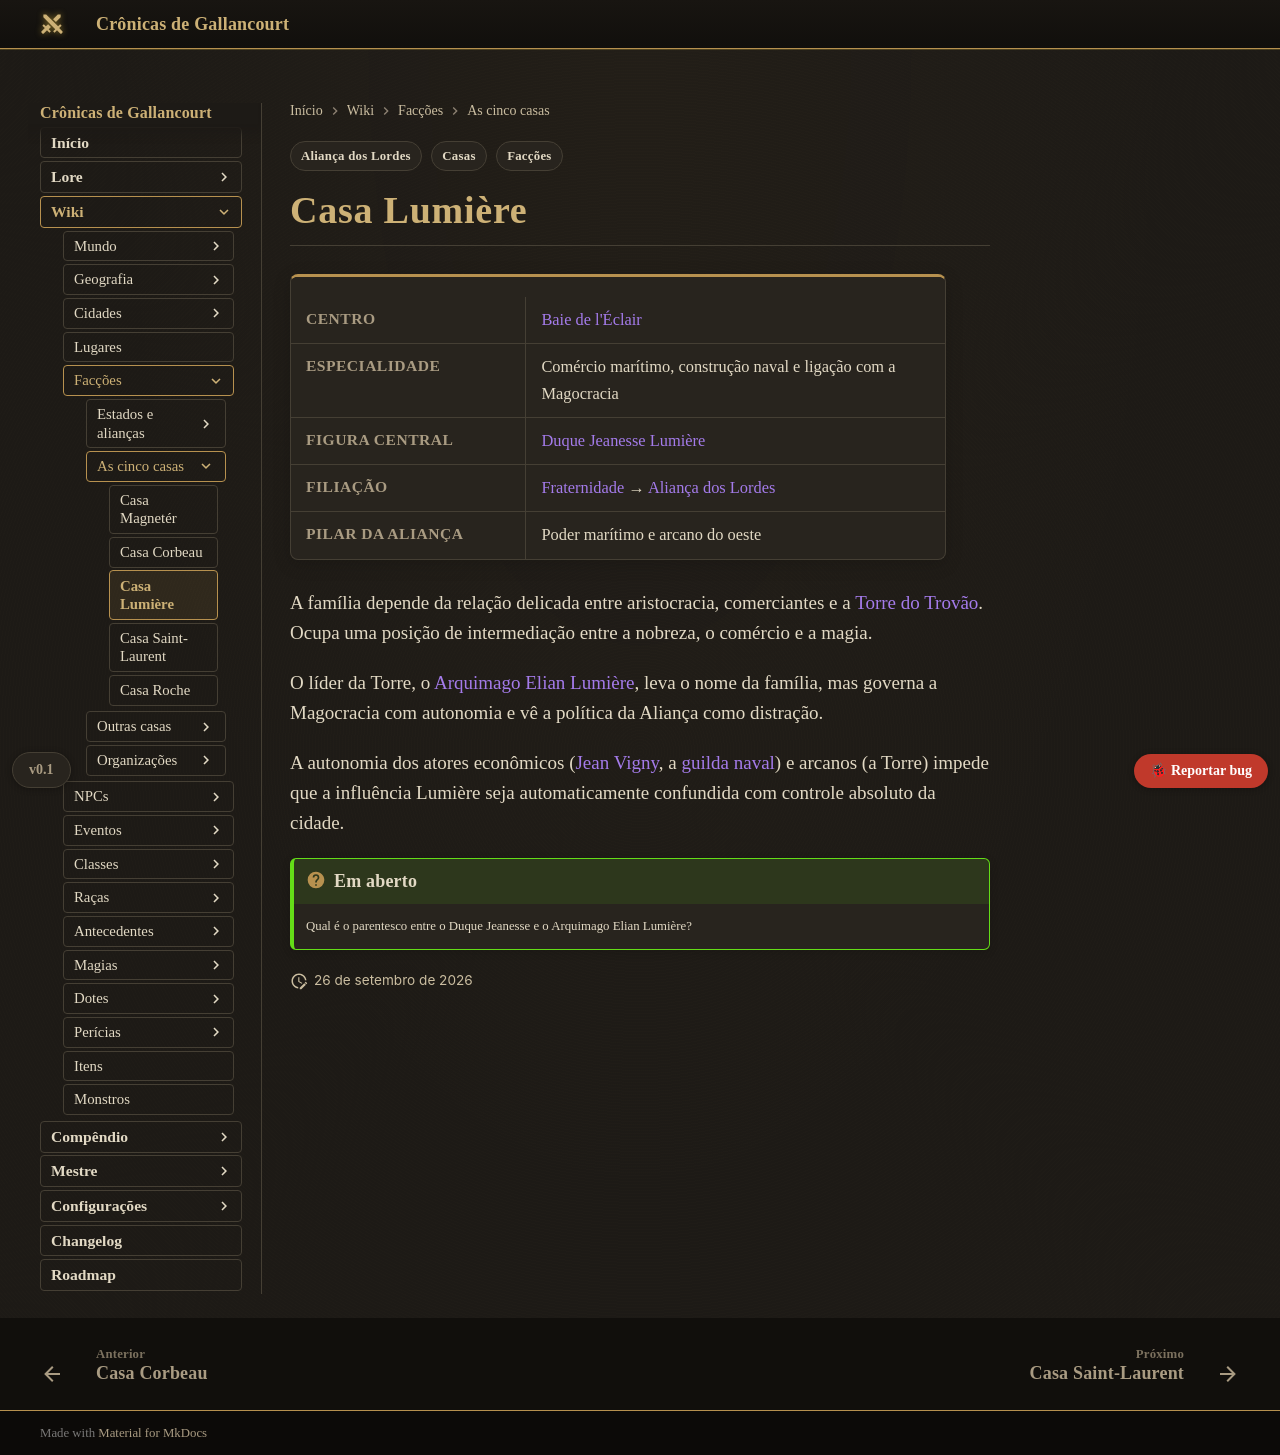

repository: Verayon/Gallancourt-RPG-DnD- · page: faccoes/casa-lumiere/index.html · generator: mkdocs

---
tags:
  - Facções
  - Casas
  - Aliança dos Lordes
---

# Casa Lumière

<div class="ficha" markdown>

| | |
|---|---|
| **Centro** | [Baie de l'Éclair](../cidades/baie-de-l-eclair.md) |
| **Especialidade** | Comércio marítimo, construção naval e ligação com a Magocracia |
| **Figura central** | [Duque Jeanesse Lumière](../personagens/jeanesse-lumiere.md) |
| **Filiação** | [Fraternidade](fraternidade-dos-cinco-sangues.md) → [Aliança dos Lordes](alianca-dos-lordes.md) |
| **Pilar da Aliança** | Poder marítimo e arcano do oeste |

</div>

A família depende da relação delicada entre aristocracia, comerciantes e a
[Torre do Trovão](torre-do-trovao.md). Ocupa uma posição de intermediação entre a nobreza, o
comércio e a magia.

O líder da Torre, o [Arquimago Elian Lumière](../personagens/elian-lumiere.md), leva o nome da
família, mas governa a Magocracia com autonomia e vê a política da Aliança como distração.

A autonomia dos atores econômicos ([Jean Vigny](../personagens/jean-vigny.md), a
[guilda naval](guilda-dos-construtores-navais.md)) e arcanos (a Torre) impede que a influência
Lumière seja automaticamente confundida com controle absoluto da cidade.

!!! question "Em aberto"
    Qual é o parentesco entre o Duque Jeanesse e o Arquimago Elian Lumière?
